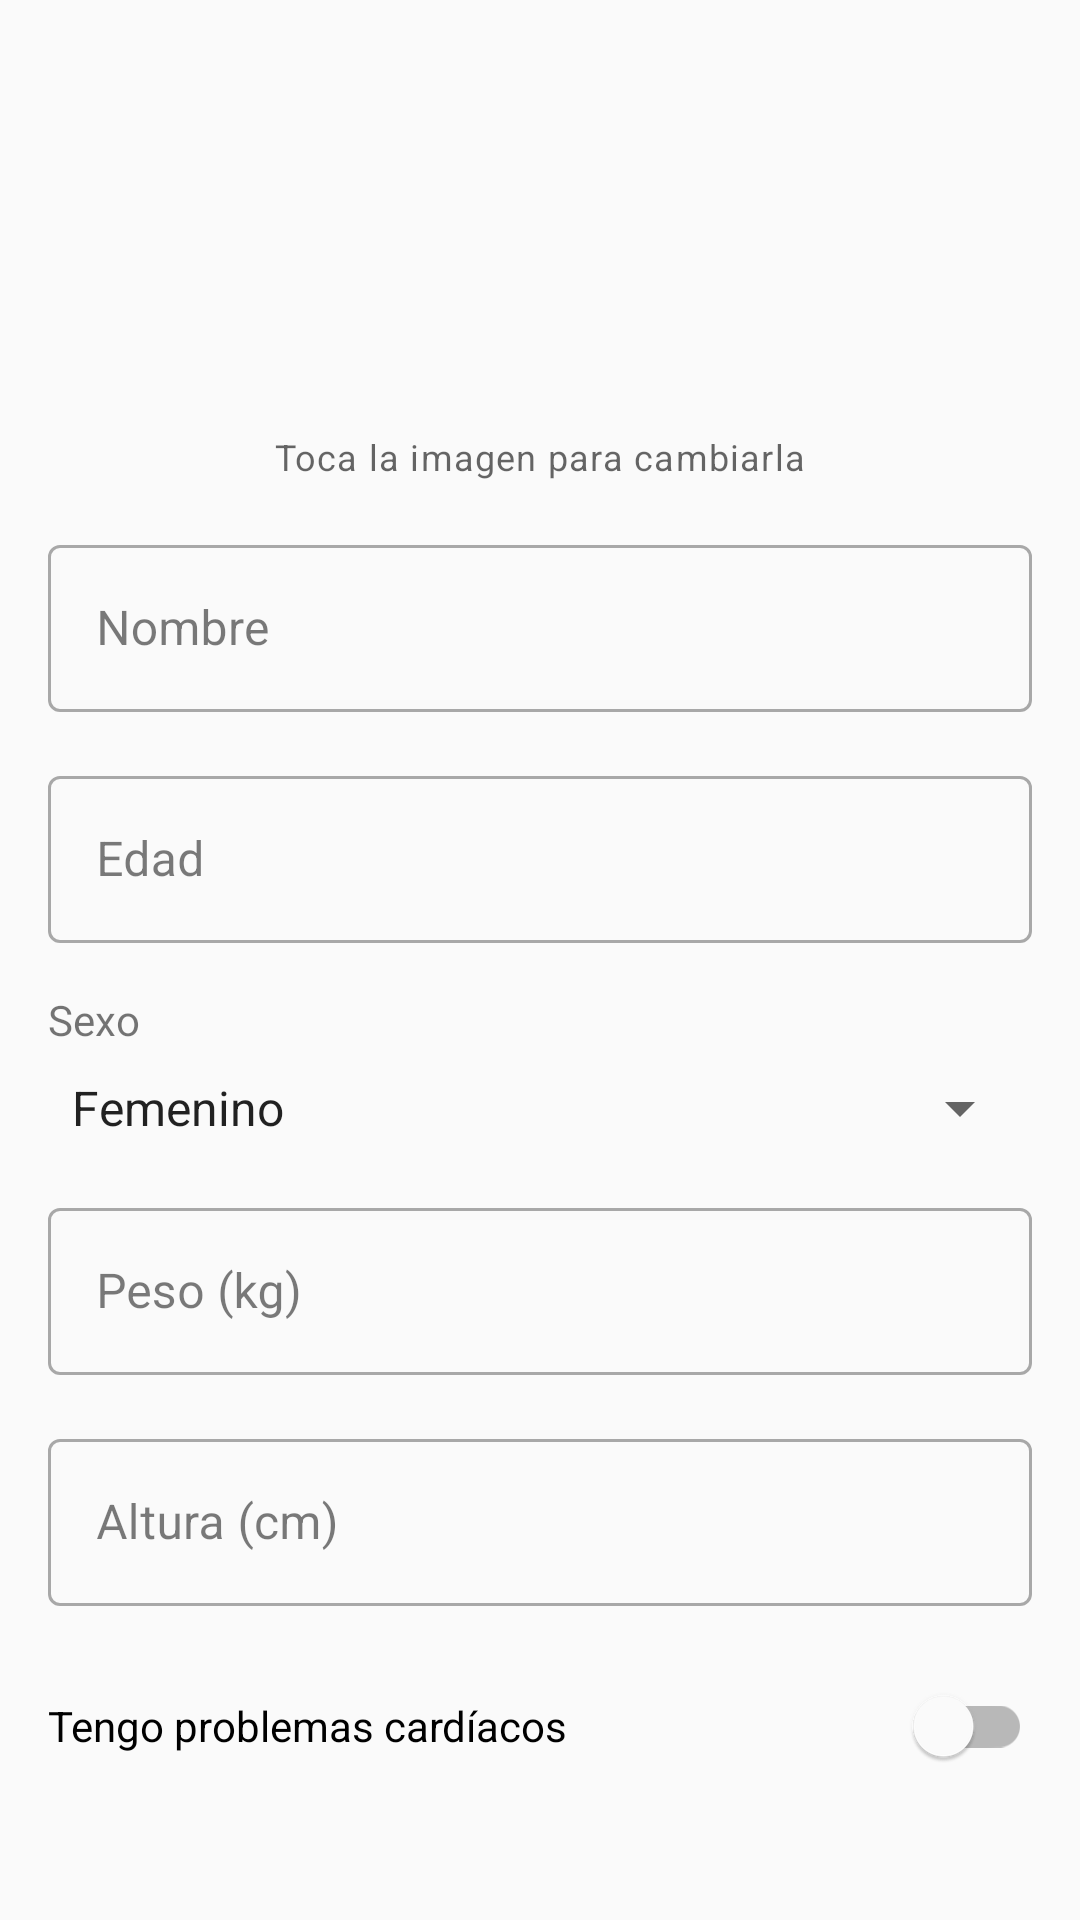

The Android layout XML behind this screen, and the referenced resources:
<!-- AndroidManifest.xml: activity theme Theme.MiGym.NoActionBar -->
<!-- res/layout/fragment_profile.xml -->
<?xml version="1.0" encoding="utf-8"?>
<ScrollView xmlns:android="http://schemas.android.com/apk/res/android"
    xmlns:app="http://schemas.android.com/apk/res-auto"
    android:layout_width="match_parent"
    android:layout_height="match_parent">

    <LinearLayout
        android:layout_width="match_parent"
        android:layout_height="wrap_content"
        android:orientation="vertical"
        android:padding="16dp">

        <FrameLayout
            android:layout_width="wrap_content"
            android:layout_height="wrap_content"
            android:layout_gravity="center_horizontal"
            android:clickable="true"
            android:focusable="true"
            android:foreground="?attr/selectableItemBackground">

            <com.google.android.material.imageview.ShapeableImageView
                android:id="@+id/profileImage"
                android:layout_width="120dp"
                android:layout_height="120dp"
                android:scaleType="centerCrop"
                android:src="@drawable/default_profile"
                app:shapeAppearanceOverlay="@style/CircleImageView" />

            <View
                android:id="@+id/overlayView"
                android:layout_width="120dp"
                android:layout_height="120dp"
                android:background="#80000000"
                android:visibility="gone" />

            <ProgressBar
                android:id="@+id/progressBar"
                style="?android:attr/progressBarStyleHorizontal"
                android:layout_width="120dp"
                android:layout_height="120dp"
                android:layout_gravity="center"
                android:indeterminate="false"
                android:max="100"
                android:progress="0"
                android:visibility="gone" />

        </FrameLayout>

        <TextView
            android:layout_width="wrap_content"
            android:layout_height="wrap_content"
            android:layout_gravity="center_horizontal"
            android:layout_marginTop="8dp"
            android:text="@string/tap_to_change_photo"
            android:textAppearance="?attr/textAppearanceCaption" />

        <com.google.android.material.textfield.TextInputLayout
            android:id="@+id/nameLayout"
            style="@style/Widget.MaterialComponents.TextInputLayout.OutlinedBox"
            android:layout_width="match_parent"
            android:layout_height="wrap_content"
            android:layout_marginTop="16dp"
            android:layout_marginBottom="16dp"
            android:hint="@string/profile_name">

            <com.google.android.material.textfield.TextInputEditText
                android:id="@+id/nameInput"
                android:layout_width="match_parent"
                android:layout_height="wrap_content"
                android:inputType="textPersonName" />
        </com.google.android.material.textfield.TextInputLayout>

        <com.google.android.material.textfield.TextInputLayout
            android:id="@+id/ageLayout"
            style="@style/Widget.MaterialComponents.TextInputLayout.OutlinedBox"
            android:layout_width="match_parent"
            android:layout_height="wrap_content"
            android:layout_marginBottom="16dp"
            android:hint="@string/profile_age">

            <com.google.android.material.textfield.TextInputEditText
                android:id="@+id/ageInput"
                android:layout_width="match_parent"
                android:layout_height="wrap_content"
                android:inputType="number" />
        </com.google.android.material.textfield.TextInputLayout>

        <TextView
            android:layout_width="wrap_content"
            android:layout_height="wrap_content"
            android:text="@string/profile_gender"
            android:layout_marginBottom="8dp" />

        <Spinner
            android:id="@+id/genderSpinner"
            android:layout_width="match_parent"
            android:layout_height="wrap_content"
            android:layout_marginBottom="16dp"
            android:entries="@array/profile_genders" />

        <com.google.android.material.textfield.TextInputLayout
            android:id="@+id/weightLayout"
            style="@style/Widget.MaterialComponents.TextInputLayout.OutlinedBox"
            android:layout_width="match_parent"
            android:layout_height="wrap_content"
            android:layout_marginBottom="16dp"
            android:hint="@string/profile_weight">

            <com.google.android.material.textfield.TextInputEditText
                android:id="@+id/weightInput"
                android:layout_width="match_parent"
                android:layout_height="wrap_content"
                android:inputType="numberDecimal" />
        </com.google.android.material.textfield.TextInputLayout>

        <com.google.android.material.textfield.TextInputLayout
            android:id="@+id/heightLayout"
            style="@style/Widget.MaterialComponents.TextInputLayout.OutlinedBox"
            android:layout_width="match_parent"
            android:layout_height="wrap_content"
            android:layout_marginBottom="16dp"
            android:hint="@string/profile_height">

            <com.google.android.material.textfield.TextInputEditText
                android:id="@+id/heightInput"
                android:layout_width="match_parent"
                android:layout_height="wrap_content"
                android:inputType="numberDecimal" />
        </com.google.android.material.textfield.TextInputLayout>

        <com.google.android.material.switchmaterial.SwitchMaterial
            android:id="@+id/heartProblemsSwitch"
            android:layout_width="match_parent"
            android:layout_height="wrap_content"
            android:layout_marginBottom="8dp"
            android:text="@string/profile_heart_problems" />

        <com.google.android.material.textfield.TextInputLayout
            android:id="@+id/heartProblemsDetailsLayout"
            style="@style/Widget.MaterialComponents.TextInputLayout.OutlinedBox"
            android:layout_width="match_parent"
            android:layout_height="wrap_content"
            android:layout_marginBottom="16dp"
            android:hint="@string/profile_heart_problems_details"
            android:visibility="gone">

            <com.google.android.material.textfield.TextInputEditText
                android:id="@+id/heartProblemsDetailsInput"
                android:layout_width="match_parent"
                android:layout_height="wrap_content"
                android:inputType="textMultiLine" />
        </com.google.android.material.textfield.TextInputLayout>

    </LinearLayout>
</ScrollView>
<!-- resources referenced by this layout -->
<resources>
  <string-array name="profile_genders">
          <item>Femenino</item>
          <item>Masculino</item>
          <item>Otro</item>
          <item>Prefiero no decirlo</item>
      </string-array>
  <string name="profile_age">Edad</string>
  <string name="profile_gender">Sexo</string>
  <string name="profile_heart_problems">Tengo problemas cardíacos</string>
  <string name="profile_heart_problems_details">Detalles sobre problemas cardíacos</string>
  <string name="profile_height">Altura (cm)</string>
  <string name="profile_name">Nombre</string>
  <string name="profile_weight">Peso (kg)</string>
  <string name="tap_to_change_photo">Toca la imagen para cambiarla</string>
  <style name="CircleImageView">
          <item name="cornerFamily">rounded</item>
          <item name="cornerSize">50%</item>
      </style>
  <style name="Theme.MiGym.NoActionBar">
          <item name="windowActionBar">false</item>
          <item name="windowNoTitle">true</item>
      </style>
</resources>
